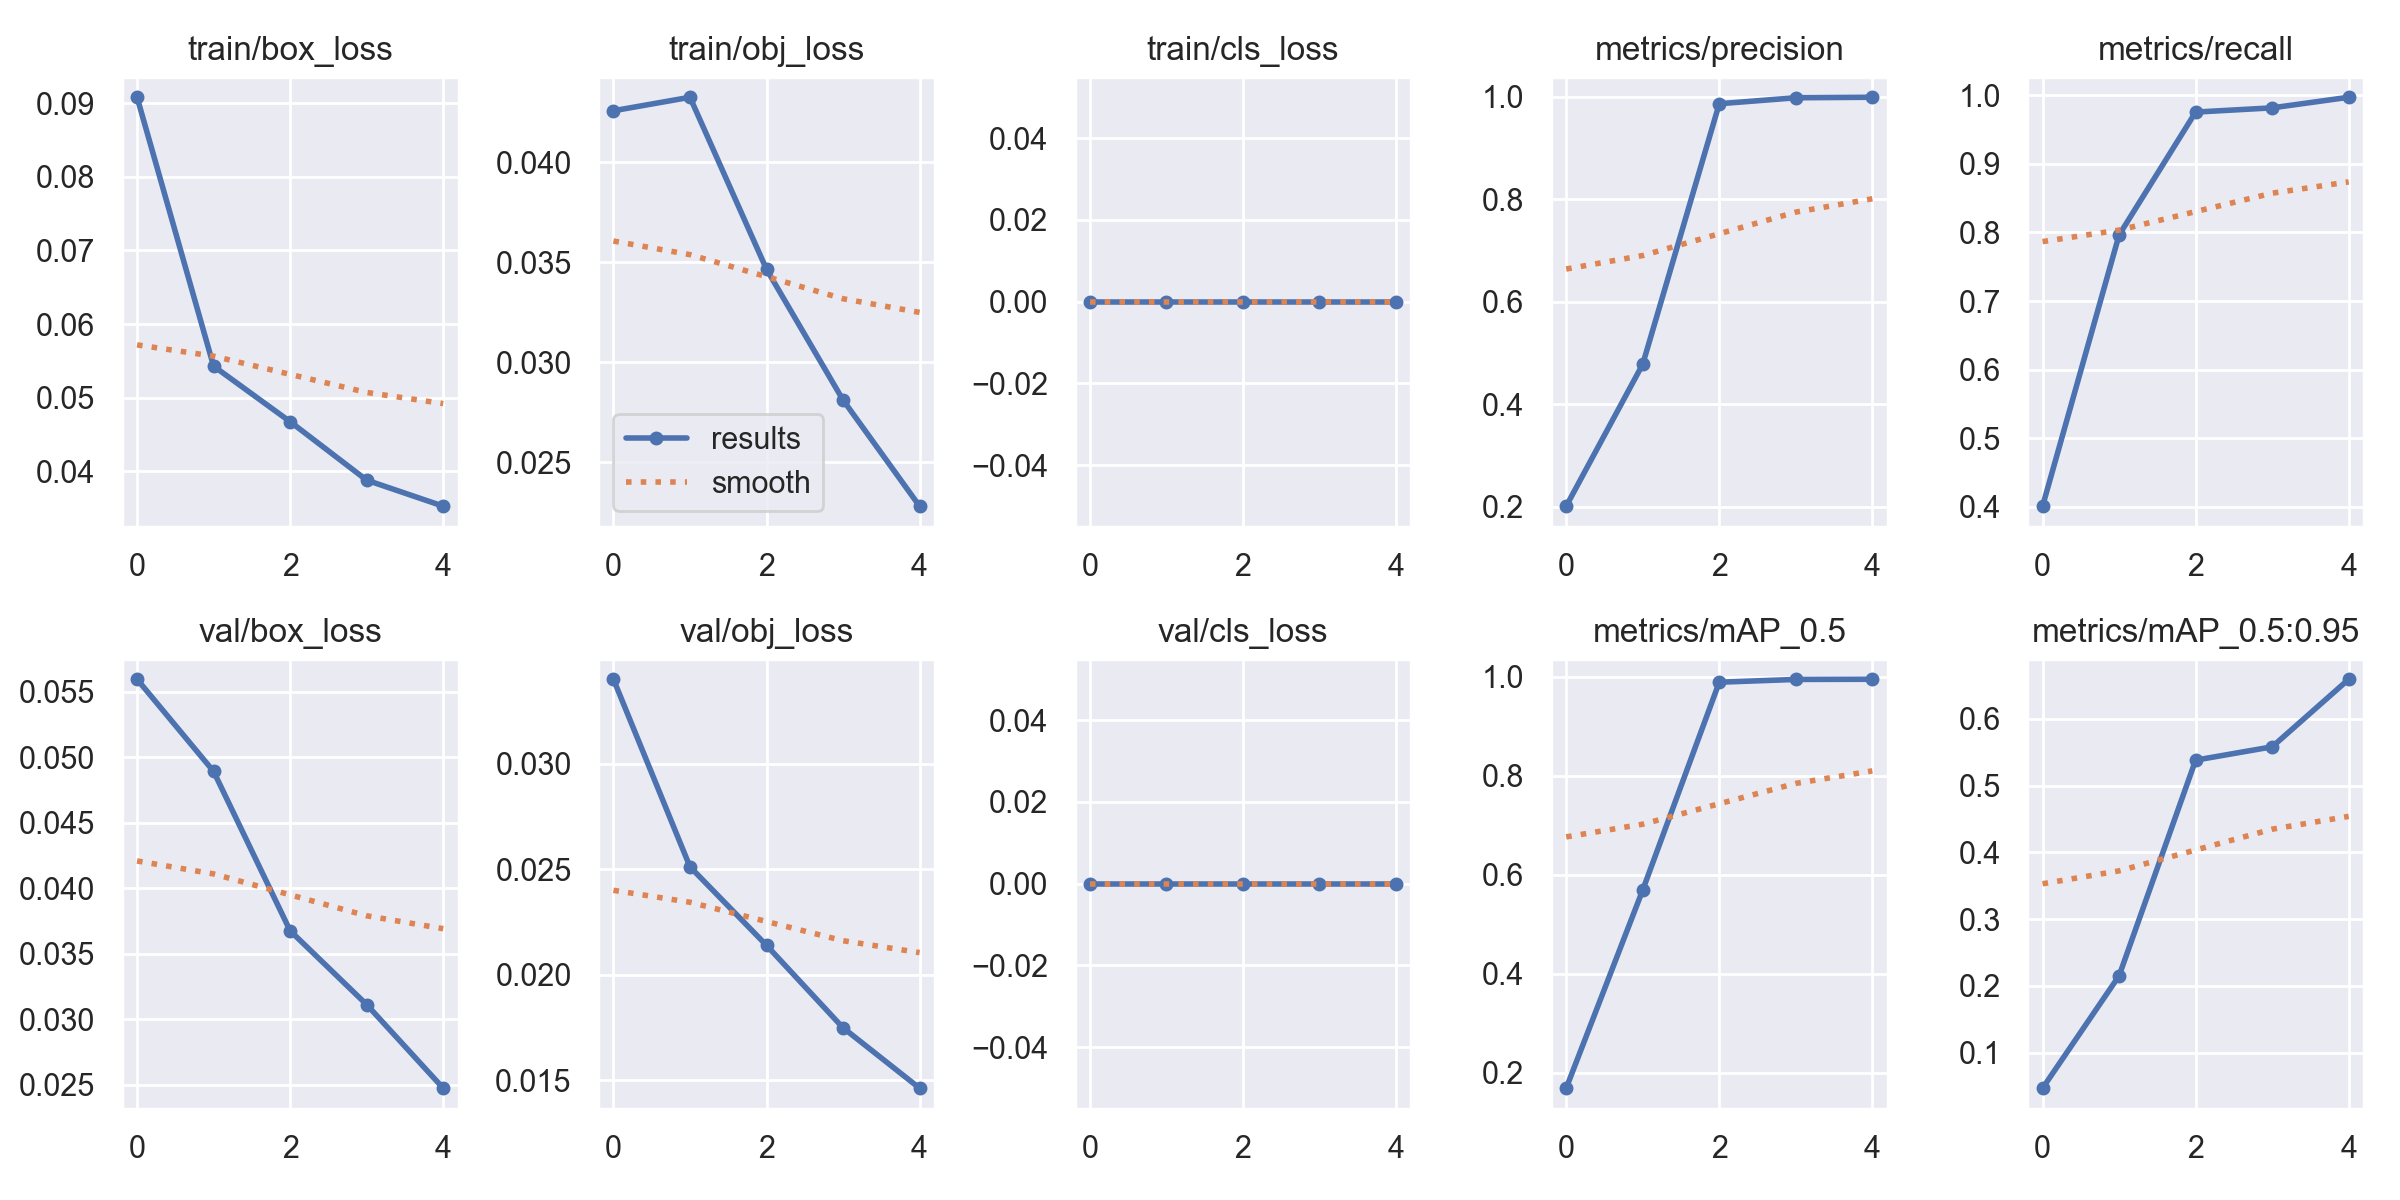

Data behind this chart, as committed beside it:
epoch, train/box_loss, train/obj_loss, train/cls_loss, metrics/precision, metrics/recall, metrics/mAP_0.5, metrics/mAP_0.5:0.95, val/box_loss, val/obj_loss, val/cls_loss, x/lr0, x/lr1, x/lr2
0, 0.09081, 0.04257, 0, 0.2015, 0.4011, 0.1692, 0.04702, 0.05597, 0.03401, 0, 0.07032, 0.003298, 0.003298
1, 0.05429, 0.04325, 0, 0.4783, 0.7963, 0.5693, 0.2153, 0.04893, 0.02513, 0, 0.039, 0.005319, 0.005319
2, 0.04675, 0.03465, 0, 0.9864, 0.9753, 0.9891, 0.538, 0.03675, 0.0214, 0, 0.00637, 0.006019, 0.006019
3, 0.0388, 0.0281, 0, 0.998, 0.9815, 0.9946, 0.558, 0.03111, 0.0175, 0, 0.00406, 0.00406, 0.00406
4, 0.03527, 0.02279, 0, 0.999, 0.9969, 0.995, 0.6591, 0.02472, 0.01463, 0, 0.00406, 0.00406, 0.00406
